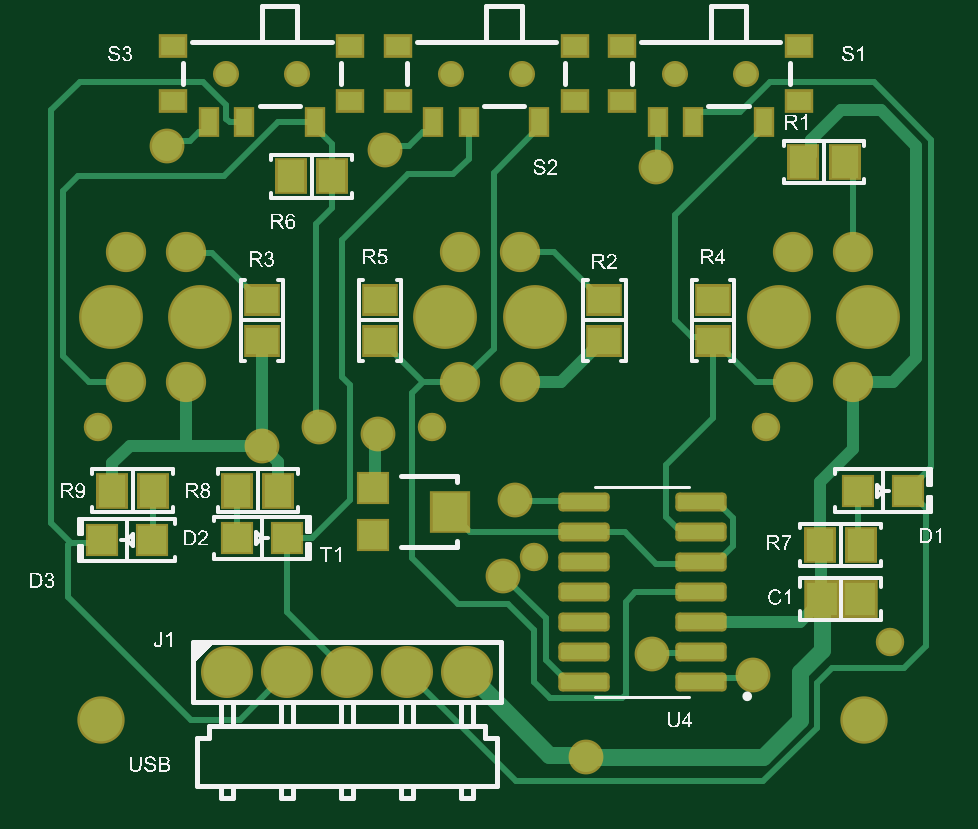
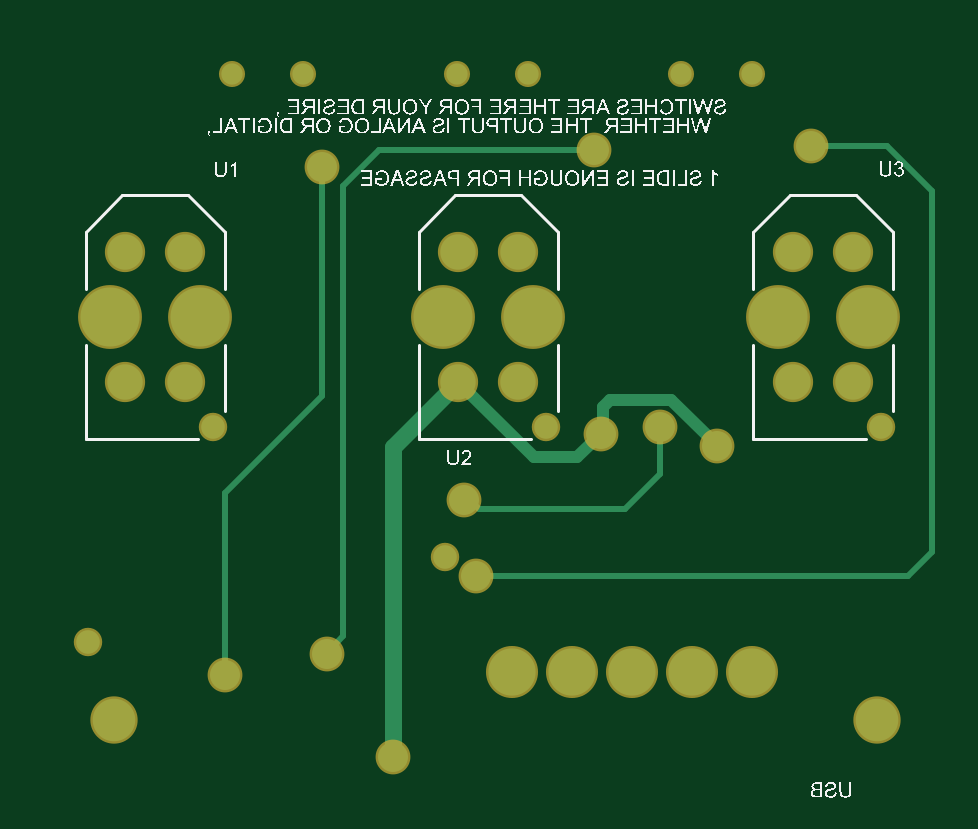
Circuit board: 9 layer files. Board 37.4 x 31.1 mm.
- bottom_copper: PCB1.GBL (2400 bytes)
- bottom_silk: PCB1.GBO (187085 bytes)
- paste: PCB1.GBP (266 bytes)
- bottom_mask: PCB1.GBS (1392 bytes)
- outline: PCB1.GM1 (271 bytes)
- top_copper: PCB1.GTL (9038 bytes)
- top_silk: PCB1.GTO (125449 bytes)
- paste: PCB1.GTP (2082 bytes)
- top_mask: PCB1.GTS (3209 bytes)

=== bottom_copper: PCB1.GBL ===
G04*
G04 #@! TF.GenerationSoftware,Altium Limited,Altium Designer,22.8.2 (66)*
G04*
G04 Layer_Physical_Order=2*
G04 Layer_Color=16711680*
%FSLAX44Y44*%
%MOMM*%
G71*
G04*
G04 #@! TF.SameCoordinates,69D579BB-6610-4C83-93C2-135228772BCE*
G04*
G04*
G04 #@! TF.FilePolarity,Positive*
G04*
G01*
G75*
%ADD36C,0.2540*%
%ADD37C,0.7000*%
%ADD38C,0.5000*%
%ADD39C,0.9000*%
%ADD40C,1.5000*%
%ADD41C,1.0000*%
%ADD42C,2.5000*%
%ADD43C,2.0000*%
%ADD44C,1.8000*%
%ADD45C,1.2700*%
D36*
X565000Y429000D02*
Y506000D01*
X515000Y445368D02*
X522000Y438368D01*
X515000Y445368D02*
Y636000D01*
X524000Y547000D02*
X565000Y506000D01*
X524000Y547000D02*
Y644000D01*
X522000Y438000D02*
Y438368D01*
X500000Y651000D02*
X515000Y636000D01*
X461432Y503000D02*
X464000D01*
X457432Y499000D02*
X461432Y503000D01*
X396000Y499000D02*
X457432D01*
X381000Y514000D02*
X396000Y499000D01*
X381000Y514000D02*
Y534000D01*
X266000Y481000D02*
X276000Y471000D01*
X459000D01*
X266000Y481000D02*
Y634000D01*
X285000Y653000D01*
X317000D01*
X409000Y651000D02*
X500000D01*
D37*
X494000Y394000D02*
Y525400D01*
X466400Y553000D02*
X494000Y525400D01*
D38*
X434400Y521000D02*
X466400Y553000D01*
X416000Y521000D02*
X434400D01*
X406000Y531000D02*
X416000Y521000D01*
X405000Y532000D02*
X406000Y531000D01*
X376282Y545390D02*
X402071D01*
X405000Y532000D02*
Y542461D01*
X402071Y545390D02*
X405000Y542461D01*
X357000Y526000D02*
Y526108D01*
X376282Y545390D01*
D39*
X342000Y683500D02*
D03*
X372000D02*
D03*
X467000D02*
D03*
X437000D02*
D03*
X562000D02*
D03*
X532000D02*
D03*
D40*
X466400Y553000D02*
D03*
X441000D02*
D03*
X466400Y608000D02*
D03*
X441000D02*
D03*
X324700Y553000D02*
D03*
X299300D02*
D03*
X324700Y608000D02*
D03*
X299300D02*
D03*
X607400Y553000D02*
D03*
X582000D02*
D03*
X607400Y608000D02*
D03*
X582000D02*
D03*
D41*
X429200Y534000D02*
D03*
X287500D02*
D03*
X570200D02*
D03*
X623000Y443000D02*
D03*
X472000Y479000D02*
D03*
D42*
X434700Y580500D02*
D03*
X472700D02*
D03*
X293000D02*
D03*
X331000D02*
D03*
X575700D02*
D03*
X613700D02*
D03*
D43*
X418400Y430000D02*
D03*
X393000D02*
D03*
X342200D02*
D03*
X367600D02*
D03*
X443800D02*
D03*
D44*
X289000Y410000D02*
D03*
X612000D02*
D03*
D45*
X565000Y429000D02*
D03*
X494000Y394000D02*
D03*
X464000Y503000D02*
D03*
X406000Y531000D02*
D03*
X381000Y534000D02*
D03*
X357000Y526000D02*
D03*
X524000Y644000D02*
D03*
X522000Y438000D02*
D03*
X409000Y651000D02*
D03*
X459000Y471000D02*
D03*
X317000Y653000D02*
D03*
M02*

=== bottom_silk: PCB1.GBO (187085 bytes, source omitted) ===
=== paste: PCB1.GBP ===
G04*
G04 #@! TF.GenerationSoftware,Altium Limited,Altium Designer,22.8.2 (66)*
G04*
G04 Layer_Color=128*
%FSLAX44Y44*%
%MOMM*%
G71*
G04*
G04 #@! TF.SameCoordinates,69D579BB-6610-4C83-93C2-135228772BCE*
G04*
G04*
G04 #@! TF.FilePolarity,Positive*
G04*
G01*
G75*
M02*

=== bottom_mask: PCB1.GBS ===
G04*
G04 #@! TF.GenerationSoftware,Altium Limited,Altium Designer,22.8.2 (66)*
G04*
G04 Layer_Color=16711935*
%FSLAX44Y44*%
%MOMM*%
G71*
G04*
G04 #@! TF.SameCoordinates,69D579BB-6610-4C83-93C2-135228772BCE*
G04*
G04*
G04 #@! TF.FilePolarity,Negative*
G04*
G01*
G75*
%ADD29C,1.1032*%
%ADD30C,1.7032*%
%ADD31C,1.2032*%
%ADD32C,2.7032*%
%ADD33C,2.2032*%
%ADD34C,2.0032*%
%ADD35C,1.4732*%
D29*
X342000Y683500D02*
D03*
X372000D02*
D03*
X467000D02*
D03*
X437000D02*
D03*
X562000D02*
D03*
X532000D02*
D03*
D30*
X466400Y553000D02*
D03*
X441000D02*
D03*
X466400Y608000D02*
D03*
X441000D02*
D03*
X324700Y553000D02*
D03*
X299300D02*
D03*
X324700Y608000D02*
D03*
X299300D02*
D03*
X607400Y553000D02*
D03*
X582000D02*
D03*
X607400Y608000D02*
D03*
X582000D02*
D03*
D31*
X429200Y534000D02*
D03*
X287500D02*
D03*
X570200D02*
D03*
X623000Y443000D02*
D03*
X472000Y479000D02*
D03*
D32*
X434700Y580500D02*
D03*
X472700D02*
D03*
X293000D02*
D03*
X331000D02*
D03*
X575700D02*
D03*
X613700D02*
D03*
D33*
X418400Y430000D02*
D03*
X393000D02*
D03*
X342200D02*
D03*
X367600D02*
D03*
X443800D02*
D03*
D34*
X289000Y410000D02*
D03*
X612000D02*
D03*
D35*
X565000Y429000D02*
D03*
X494000Y394000D02*
D03*
X464000Y503000D02*
D03*
X406000Y531000D02*
D03*
X381000Y534000D02*
D03*
X357000Y526000D02*
D03*
X524000Y644000D02*
D03*
X522000Y438000D02*
D03*
X409000Y651000D02*
D03*
X459000Y471000D02*
D03*
X317000Y653000D02*
D03*
M02*

=== outline: PCB1.GM1 ===
G04*
G04 #@! TF.GenerationSoftware,Altium Limited,Altium Designer,22.8.2 (66)*
G04*
G04 Layer_Color=16711935*
%FSLAX44Y44*%
%MOMM*%
G71*
G04*
G04 #@! TF.SameCoordinates,69D579BB-6610-4C83-93C2-135228772BCE*
G04*
G04*
G04 #@! TF.FilePolarity,Positive*
G04*
G01*
G75*
M02*

=== top_copper: PCB1.GTL (9038 bytes, source omitted) ===
=== top_silk: PCB1.GTO (125449 bytes, source omitted) ===
=== paste: PCB1.GTP ===
G04*
G04 #@! TF.GenerationSoftware,Altium Limited,Altium Designer,22.8.2 (66)*
G04*
G04 Layer_Color=8421504*
%FSLAX44Y44*%
%MOMM*%
G71*
G04*
G04 #@! TF.SameCoordinates,69D579BB-6610-4C83-93C2-135228772BCE*
G04*
G04*
G04 #@! TF.FilePolarity,Positive*
G04*
G01*
G75*
%ADD13R,0.7000X1.1000*%
%ADD14R,1.0000X0.8000*%
%ADD15R,1.1500X1.3500*%
%ADD16R,1.3000X1.4000*%
%ADD17R,1.2000X1.2000*%
%ADD18R,1.3500X1.1500*%
%ADD19R,1.5000X1.6000*%
G04:AMPARAMS|DCode=20|XSize=1.97mm|YSize=0.6mm|CornerRadius=0.075mm|HoleSize=0mm|Usage=FLASHONLY|Rotation=180.000|XOffset=0mm|YOffset=0mm|HoleType=Round|Shape=RoundedRectangle|*
%AMROUNDEDRECTD20*
21,1,1.9700,0.4500,0,0,180.0*
21,1,1.8200,0.6000,0,0,180.0*
1,1,0.1500,-0.9100,0.2250*
1,1,0.1500,0.9100,0.2250*
1,1,0.1500,0.9100,-0.2250*
1,1,0.1500,-0.9100,-0.2250*
%
%ADD20ROUNDEDRECTD20*%
D13*
X349500Y663000D02*
D03*
X334500D02*
D03*
X379500D02*
D03*
X474500D02*
D03*
X429500D02*
D03*
X444500D02*
D03*
X569500D02*
D03*
X524500D02*
D03*
X539500D02*
D03*
D14*
X319500Y695000D02*
D03*
X394500D02*
D03*
Y672000D02*
D03*
X319500D02*
D03*
X414500D02*
D03*
X489500D02*
D03*
Y695000D02*
D03*
X414500D02*
D03*
X509500Y672000D02*
D03*
X584500D02*
D03*
Y695000D02*
D03*
X509500D02*
D03*
D15*
X386750Y640000D02*
D03*
X369250D02*
D03*
X311000Y507000D02*
D03*
X293500D02*
D03*
X346500D02*
D03*
X364000D02*
D03*
X610750Y484000D02*
D03*
X593250D02*
D03*
X586250Y646000D02*
D03*
X603750D02*
D03*
D16*
X610000Y461000D02*
D03*
X594000D02*
D03*
D17*
X367500Y487000D02*
D03*
X346500D02*
D03*
X404000Y508000D02*
D03*
Y488000D02*
D03*
X289500Y486000D02*
D03*
X310500D02*
D03*
X630500Y507000D02*
D03*
X609500D02*
D03*
D18*
X502000Y570250D02*
D03*
Y587750D02*
D03*
X357000Y570250D02*
D03*
Y587750D02*
D03*
X548000Y570250D02*
D03*
Y587750D02*
D03*
X407000Y570250D02*
D03*
Y587750D02*
D03*
D19*
X436500Y498000D02*
D03*
D20*
X542750Y425900D02*
D03*
Y438600D02*
D03*
Y451300D02*
D03*
Y464000D02*
D03*
Y476700D02*
D03*
Y489400D02*
D03*
Y502100D02*
D03*
X493250D02*
D03*
Y489400D02*
D03*
Y476700D02*
D03*
Y464000D02*
D03*
Y451300D02*
D03*
Y438600D02*
D03*
Y425900D02*
D03*
M02*

=== top_mask: PCB1.GTS ===
G04*
G04 #@! TF.GenerationSoftware,Altium Limited,Altium Designer,22.8.2 (66)*
G04*
G04 Layer_Color=8388736*
%FSLAX44Y44*%
%MOMM*%
G71*
G04*
G04 #@! TF.SameCoordinates,69D579BB-6610-4C83-93C2-135228772BCE*
G04*
G04*
G04 #@! TF.FilePolarity,Negative*
G04*
G01*
G75*
%ADD21R,0.9032X1.3032*%
%ADD22R,1.2032X1.0032*%
%ADD23R,1.3532X1.5532*%
%ADD24R,1.5032X1.6032*%
%ADD25R,1.4032X1.4032*%
%ADD26R,1.5532X1.3532*%
%ADD27R,1.7032X1.8032*%
G04:AMPARAMS|DCode=28|XSize=2.1732mm|YSize=0.8032mm|CornerRadius=0.1766mm|HoleSize=0mm|Usage=FLASHONLY|Rotation=180.000|XOffset=0mm|YOffset=0mm|HoleType=Round|Shape=RoundedRectangle|*
%AMROUNDEDRECTD28*
21,1,2.1732,0.4500,0,0,180.0*
21,1,1.8200,0.8032,0,0,180.0*
1,1,0.3532,-0.9100,0.2250*
1,1,0.3532,0.9100,0.2250*
1,1,0.3532,0.9100,-0.2250*
1,1,0.3532,-0.9100,-0.2250*
%
%ADD28ROUNDEDRECTD28*%
%ADD29C,1.1032*%
%ADD30C,1.7032*%
%ADD31C,1.2032*%
%ADD32C,2.7032*%
%ADD33C,2.2032*%
%ADD34C,2.0032*%
%ADD35C,1.4732*%
D21*
X349500Y663000D02*
D03*
X334500D02*
D03*
X379500D02*
D03*
X474500D02*
D03*
X429500D02*
D03*
X444500D02*
D03*
X569500D02*
D03*
X524500D02*
D03*
X539500D02*
D03*
D22*
X319500Y695000D02*
D03*
X394500D02*
D03*
Y672000D02*
D03*
X319500D02*
D03*
X414500D02*
D03*
X489500D02*
D03*
Y695000D02*
D03*
X414500D02*
D03*
X509500Y672000D02*
D03*
X584500D02*
D03*
Y695000D02*
D03*
X509500D02*
D03*
D23*
X386750Y640000D02*
D03*
X369250D02*
D03*
X311000Y507000D02*
D03*
X293500D02*
D03*
X346500D02*
D03*
X364000D02*
D03*
X610750Y484000D02*
D03*
X593250D02*
D03*
X586250Y646000D02*
D03*
X603750D02*
D03*
D24*
X610000Y461000D02*
D03*
X594000D02*
D03*
D25*
X367500Y487000D02*
D03*
X346500D02*
D03*
X404000Y508000D02*
D03*
Y488000D02*
D03*
X289500Y486000D02*
D03*
X310500D02*
D03*
X630500Y507000D02*
D03*
X609500D02*
D03*
D26*
X502000Y570250D02*
D03*
Y587750D02*
D03*
X357000Y570250D02*
D03*
Y587750D02*
D03*
X548000Y570250D02*
D03*
Y587750D02*
D03*
X407000Y570250D02*
D03*
Y587750D02*
D03*
D27*
X436500Y498000D02*
D03*
D28*
X542750Y425900D02*
D03*
Y438600D02*
D03*
Y451300D02*
D03*
Y464000D02*
D03*
Y476700D02*
D03*
Y489400D02*
D03*
Y502100D02*
D03*
X493250D02*
D03*
Y489400D02*
D03*
Y476700D02*
D03*
Y464000D02*
D03*
Y451300D02*
D03*
Y438600D02*
D03*
Y425900D02*
D03*
D29*
X342000Y683500D02*
D03*
X372000D02*
D03*
X467000D02*
D03*
X437000D02*
D03*
X562000D02*
D03*
X532000D02*
D03*
D30*
X466400Y553000D02*
D03*
X441000D02*
D03*
X466400Y608000D02*
D03*
X441000D02*
D03*
X324700Y553000D02*
D03*
X299300D02*
D03*
X324700Y608000D02*
D03*
X299300D02*
D03*
X607400Y553000D02*
D03*
X582000D02*
D03*
X607400Y608000D02*
D03*
X582000D02*
D03*
D31*
X429200Y534000D02*
D03*
X287500D02*
D03*
X570200D02*
D03*
X623000Y443000D02*
D03*
X472000Y479000D02*
D03*
D32*
X434700Y580500D02*
D03*
X472700D02*
D03*
X293000D02*
D03*
X331000D02*
D03*
X575700D02*
D03*
X613700D02*
D03*
D33*
X418400Y430000D02*
D03*
X393000D02*
D03*
X342200D02*
D03*
X367600D02*
D03*
X443800D02*
D03*
D34*
X289000Y410000D02*
D03*
X612000D02*
D03*
D35*
X565000Y429000D02*
D03*
X494000Y394000D02*
D03*
X464000Y503000D02*
D03*
X406000Y531000D02*
D03*
X381000Y534000D02*
D03*
X357000Y526000D02*
D03*
X524000Y644000D02*
D03*
X522000Y438000D02*
D03*
X409000Y651000D02*
D03*
X459000Y471000D02*
D03*
X317000Y653000D02*
D03*
M02*

